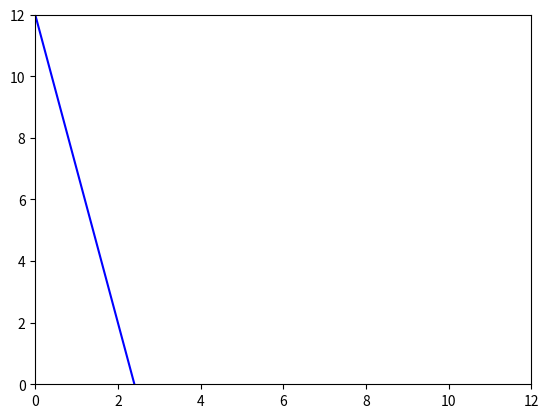

Write the Python code that produced this figure.
import numpy as np
import matplotlib.pyplot as plt
from sympy.polys.rings import xring
from sympy.solvers import solve
from sympy import Symbol

def fun1(x):
    return 12 - 5 * x

x = Symbol('x')

xr = np.linspace(0,12,100)

y1r = fun1(xr)

plt.plot(xr,y1r,'b-')

plt.xlim(0,12)
plt.ylim(0,12)
plt.show()
